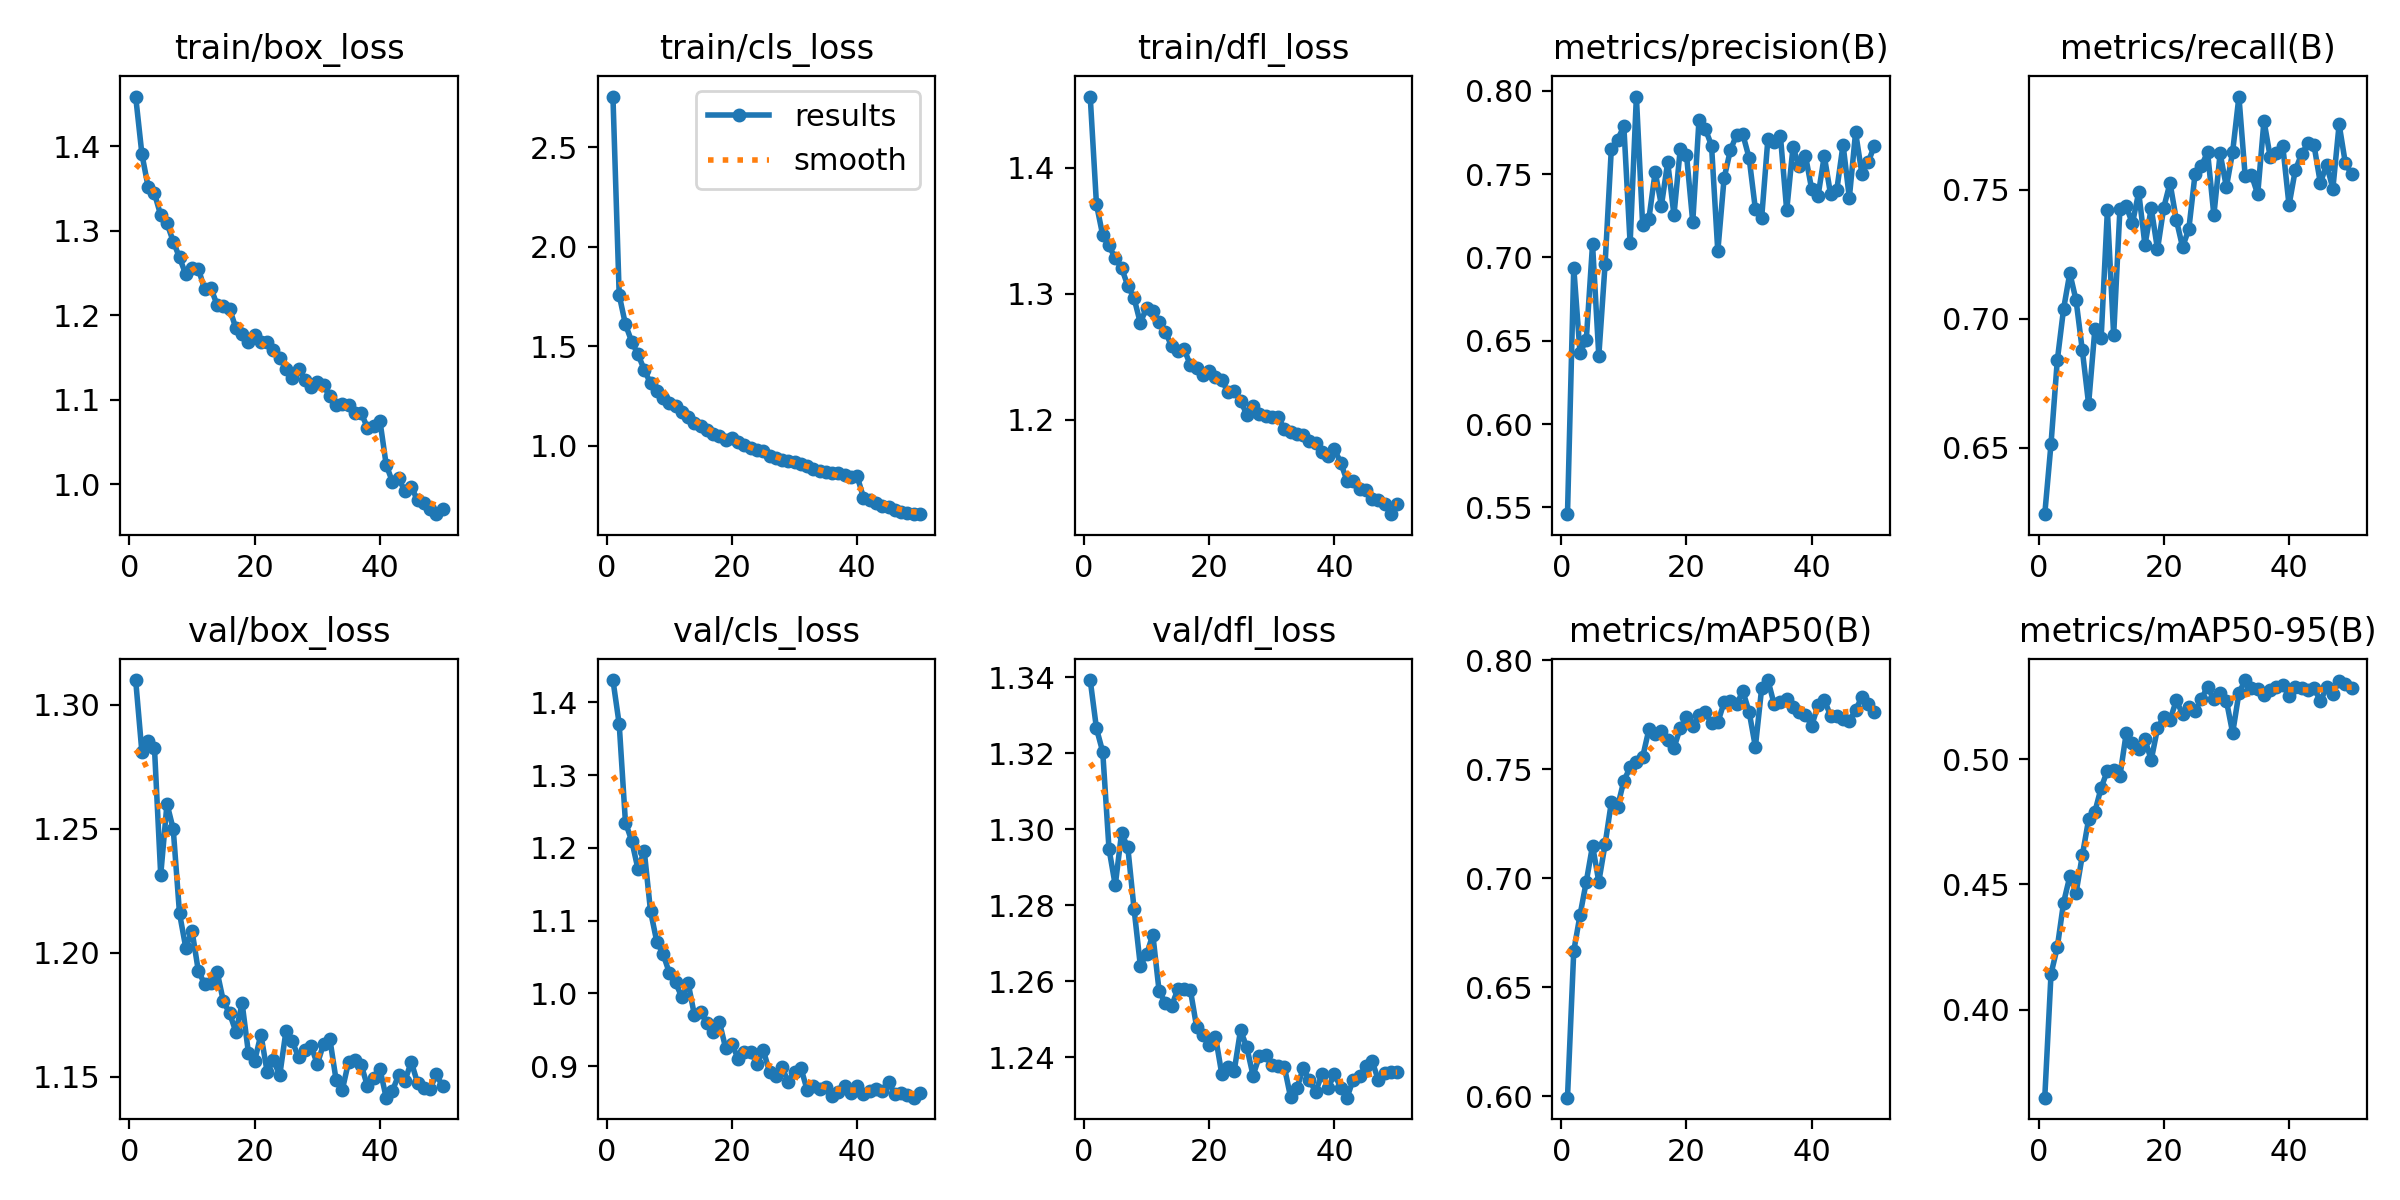

Source data for this figure (header and first rows):
epoch, time, train/box_loss, train/cls_loss, train/dfl_loss, metrics/precision(B), metrics/recall(B), metrics/mAP50(B), metrics/mAP50-95(B), val/box_loss, val/cls_loss, val/dfl_loss, lr/pg0, lr/pg1, lr/pg2
1, 54.11, 1.459, 2.754, 1.456, 0.5459, 0.6242, 0.5992, 0.3649, 1.31, 1.431, 1.339, 0.0002371, 0.0002371, 0.0002371
2, 113.8, 1.391, 1.757, 1.371, 0.6939, 0.6515, 0.6665, 0.4143, 1.281, 1.37, 1.327, 0.0004657, 0.0004657, 0.0004657
3, 169.1, 1.352, 1.609, 1.346, 0.6428, 0.6838, 0.683, 0.4249, 1.285, 1.235, 1.32, 0.0006849, 0.0006849, 0.0006849
4, 217.2, 1.344, 1.523, 1.338, 0.6505, 0.7037, 0.6983, 0.4427, 1.283, 1.21, 1.295, 0.0006716, 0.0006716, 0.0006716
5, 264, 1.319, 1.458, 1.328, 0.7079, 0.7176, 0.7149, 0.4532, 1.231, 1.171, 1.285, 0.0006575, 0.0006575, 0.0006575
6, 312.6, 1.309, 1.382, 1.321, 0.6409, 0.7071, 0.6983, 0.4467, 1.26, 1.196, 1.299, 0.0006433, 0.0006433, 0.0006433
7, 359.7, 1.287, 1.313, 1.306, 0.6958, 0.6877, 0.7155, 0.4616, 1.25, 1.113, 1.295, 0.0006292, 0.0006292, 0.0006292
8, 513.6, 1.268, 1.274, 1.297, 0.7652, 0.6669, 0.7348, 0.4759, 1.216, 1.071, 1.279, 0.000615, 0.000615, 0.000615
9, 562.7, 1.248, 1.241, 1.277, 0.7707, 0.6959, 0.7329, 0.479, 1.202, 1.054, 1.264, 0.0006009, 0.0006009, 0.0006009
10, 608.6, 1.256, 1.216, 1.289, 0.7787, 0.6923, 0.7447, 0.4885, 1.209, 1.028, 1.267, 0.0005868, 0.0005868, 0.0005868
11, 656.5, 1.255, 1.198, 1.286, 0.7084, 0.742, 0.7508, 0.4954, 1.193, 1.015, 1.272, 0.0005726, 0.0005726, 0.0005726
12, 708.1, 1.231, 1.169, 1.278, 0.7965, 0.6936, 0.7532, 0.4956, 1.188, 0.9946, 1.257, 0.0005585, 0.0005585, 0.0005585
13, 754.7, 1.232, 1.144, 1.27, 0.7195, 0.7423, 0.7556, 0.4932, 1.188, 1.014, 1.254, 0.0005444, 0.0005444, 0.0005444
14, 804.2, 1.212, 1.116, 1.258, 0.7232, 0.7435, 0.7682, 0.5102, 1.193, 0.9706, 1.254, 0.0005302, 0.0005302, 0.0005302
15, 846.1, 1.211, 1.1, 1.255, 0.7512, 0.7369, 0.766, 0.5065, 1.181, 0.9746, 1.258, 0.0005161, 0.0005161, 0.0005161
16, 879.9, 1.208, 1.079, 1.256, 0.7311, 0.7489, 0.7676, 0.5039, 1.176, 0.9597, 1.258, 0.0005019, 0.0005019, 0.0005019
17, 914.4, 1.185, 1.059, 1.243, 0.7572, 0.7285, 0.7634, 0.5079, 1.168, 0.947, 1.258, 0.0004878, 0.0004878, 0.0004878
18, 949.8, 1.178, 1.049, 1.241, 0.7253, 0.7428, 0.7598, 0.4997, 1.18, 0.9606, 1.248, 0.0004737, 0.0004737, 0.0004737
19, 985.7, 1.169, 1.03, 1.236, 0.7649, 0.7268, 0.7688, 0.5123, 1.16, 0.9244, 1.246, 0.0004595, 0.0004595, 0.0004595
20, 1022, 1.177, 1.037, 1.239, 0.7617, 0.743, 0.7739, 0.5168, 1.157, 0.9302, 1.243, 0.0004454, 0.0004454, 0.0004454
21, 1058, 1.168, 1.016, 1.234, 0.7212, 0.7525, 0.7699, 0.5156, 1.167, 0.91, 1.245, 0.0004313, 0.0004313, 0.0004313
22, 1094, 1.168, 1.005, 1.232, 0.7827, 0.7383, 0.7747, 0.5234, 1.152, 0.9192, 1.236, 0.0004171, 0.0004171, 0.0004171
23, 1130, 1.159, 0.9885, 1.222, 0.7772, 0.7278, 0.776, 0.518, 1.157, 0.9196, 1.237, 0.000403, 0.000403, 0.000403
24, 1167, 1.15, 0.9779, 1.223, 0.7671, 0.7346, 0.7711, 0.5209, 1.151, 0.9029, 1.236, 0.0003888, 0.0003888, 0.0003888
25, 1240, 1.137, 0.9715, 1.215, 0.7036, 0.7561, 0.7715, 0.5193, 1.169, 0.9218, 1.247, 0.0003747, 0.0003747, 0.0003747
26, 1276, 1.125, 0.947, 1.204, 0.7474, 0.7591, 0.7806, 0.524, 1.164, 0.8921, 1.243, 0.0003606, 0.0003606, 0.0003606
27, 1311, 1.137, 0.9373, 1.211, 0.7642, 0.7644, 0.7812, 0.5289, 1.158, 0.8859, 1.235, 0.0003464, 0.0003464, 0.0003464
28, 1347, 1.124, 0.9262, 1.205, 0.7735, 0.7401, 0.7798, 0.5239, 1.161, 0.8981, 1.24, 0.0003323, 0.0003323, 0.0003323
29, 1383, 1.115, 0.9235, 1.203, 0.7738, 0.764, 0.7857, 0.5263, 1.163, 0.8779, 1.241, 0.0003182, 0.0003182, 0.0003182
30, 1419, 1.121, 0.9187, 1.203, 0.7597, 0.751, 0.7763, 0.5233, 1.155, 0.8925, 1.238, 0.000304, 0.000304, 0.000304
31, 1455, 1.117, 0.9085, 1.203, 0.7289, 0.7646, 0.7602, 0.5104, 1.163, 0.8978, 1.238, 0.0002899, 0.0002899, 0.0002899
32, 1491, 1.104, 0.896, 1.193, 0.7236, 0.786, 0.7871, 0.5263, 1.165, 0.8673, 1.237, 0.0002757, 0.0002757, 0.0002757
33, 1529, 1.094, 0.881, 1.19, 0.7712, 0.7551, 0.7909, 0.5316, 1.149, 0.8728, 1.229, 0.0002616, 0.0002616, 0.0002616
34, 1569, 1.095, 0.8749, 1.189, 0.7694, 0.7556, 0.7798, 0.5285, 1.145, 0.869, 1.232, 0.0002475, 0.0002475, 0.0002475
35, 1607, 1.094, 0.8658, 1.188, 0.7728, 0.7482, 0.7806, 0.5281, 1.156, 0.8715, 1.237, 0.0002333, 0.0002333, 0.0002333
36, 1644, 1.085, 0.8642, 1.183, 0.7282, 0.7766, 0.7823, 0.5257, 1.157, 0.8586, 1.234, 0.0002192, 0.0002192, 0.0002192
37, 1680, 1.084, 0.863, 1.181, 0.766, 0.7625, 0.7785, 0.5274, 1.155, 0.8646, 1.231, 0.0002051, 0.0002051, 0.0002051
38, 1716, 1.067, 0.8543, 1.175, 0.7548, 0.7641, 0.7764, 0.5289, 1.146, 0.8721, 1.236, 0.0001909, 0.0001909, 0.0001909
39, 1751, 1.069, 0.8425, 1.172, 0.761, 0.7669, 0.7749, 0.5294, 1.15, 0.863, 1.232, 0.0001768, 0.0001768, 0.0001768
40, 1787, 1.075, 0.8461, 1.177, 0.7408, 0.7439, 0.77, 0.5254, 1.153, 0.8727, 1.236, 0.0001626, 0.0001626, 0.0001626
41, 1846, 1.023, 0.7398, 1.166, 0.7368, 0.7575, 0.7793, 0.5286, 1.142, 0.8615, 1.232, 0.0001485, 0.0001485, 0.0001485
42, 1880, 1.003, 0.7271, 1.152, 0.7609, 0.7636, 0.7818, 0.5284, 1.145, 0.8653, 1.229, 0.0001344, 0.0001344, 0.0001344
43, 1914, 1.007, 0.7115, 1.152, 0.738, 0.7679, 0.7746, 0.5278, 1.151, 0.869, 1.234, 0.0001202, 0.0001202, 0.0001202
44, 1948, 0.9914, 0.6998, 1.145, 0.7405, 0.7671, 0.7744, 0.5285, 1.148, 0.8658, 1.235, 0.0001061, 0.0001061, 0.0001061
45, 1984, 0.9971, 0.6915, 1.144, 0.7677, 0.7525, 0.7731, 0.5231, 1.156, 0.8778, 1.238, 9.19632e-05, 9.19632e-05, 9.19632e-05
46, 2019, 0.9807, 0.6777, 1.138, 0.7357, 0.7597, 0.7721, 0.5286, 1.148, 0.8616, 1.239, 7.7826e-05, 7.7826e-05, 7.7826e-05
47, 2055, 0.9772, 0.6673, 1.137, 0.775, 0.7503, 0.7771, 0.5262, 1.146, 0.8632, 1.234, 6.36888e-05, 6.36888e-05, 6.36888e-05
48, 2090, 0.9706, 0.6637, 1.133, 0.7503, 0.7753, 0.7831, 0.5313, 1.145, 0.8603, 1.236, 4.95516e-05, 4.95516e-05, 4.95516e-05
49, 2125, 0.9644, 0.6562, 1.125, 0.757, 0.7601, 0.7799, 0.5298, 1.151, 0.8565, 1.236, 3.54144e-05, 3.54144e-05, 3.54144e-05
50, 2160, 0.9705, 0.6579, 1.133, 0.7671, 0.7559, 0.7763, 0.5284, 1.146, 0.8626, 1.236, 2.12772e-05, 2.12772e-05, 2.12772e-05
